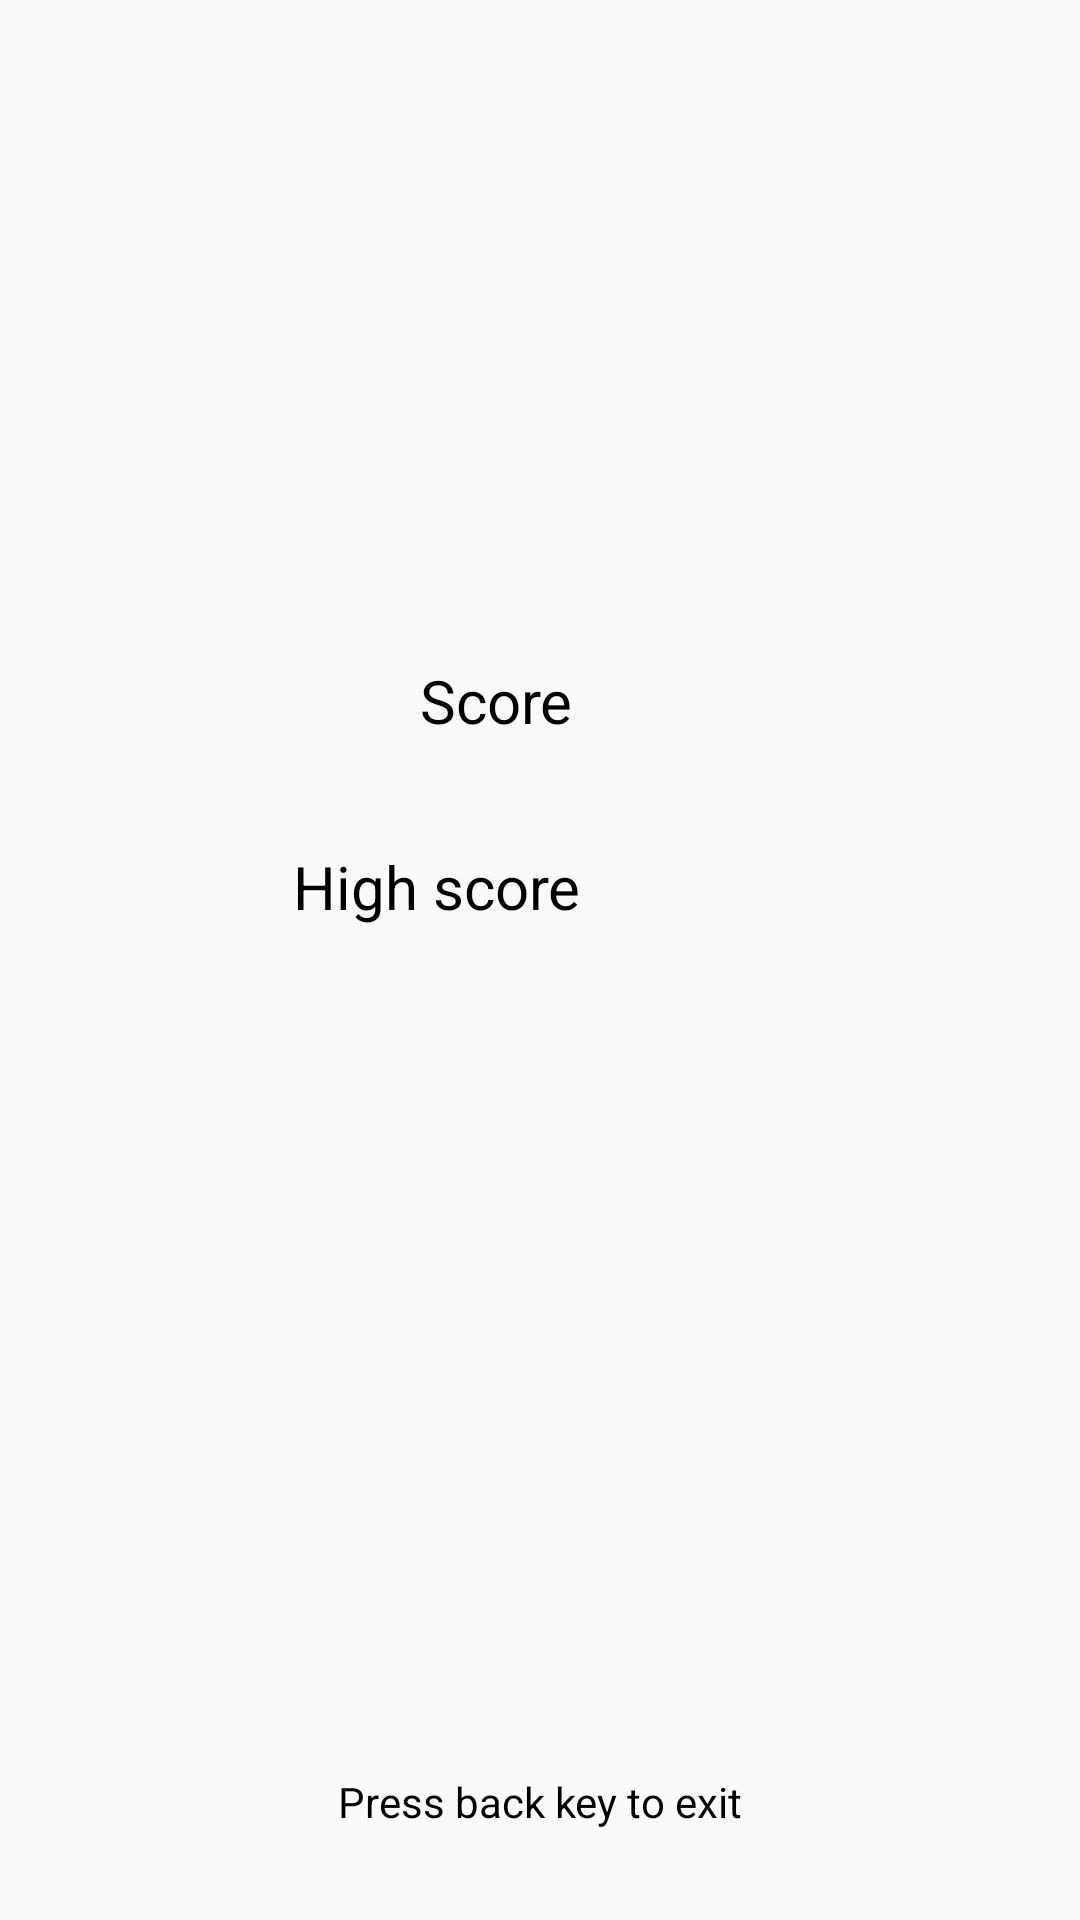

Layout XML and referenced resources for this Android screen:
<!-- AndroidManifest.xml: application theme AppTheme -->
<!-- res/layout/activity_anime_easy_end.xml -->
<?xml version="1.0" encoding="utf-8"?>
<android.support.constraint.ConstraintLayout xmlns:android="http://schemas.android.com/apk/res/android"
    xmlns:app="http://schemas.android.com/apk/res-auto"
    xmlns:tools="http://schemas.android.com/tools"
    android:layout_width="match_parent"
    android:layout_height="match_parent"
    tools:context=".AnimeEasyEnd">

    <TextView
        android:id="@+id/textView117"
        android:layout_width="wrap_content"
        android:layout_height="wrap_content"
        android:layout_marginStart="140dp"
        android:text="@string/score"
        android:textColor="@android:color/black"
        android:textSize="20sp"
        app:layout_constraintBaseline_toBaselineOf="@+id/fAEScore"
        app:layout_constraintStart_toStartOf="parent" />

    <TextView
        android:id="@+id/fAEScore"
        android:layout_width="wrap_content"
        android:layout_height="wrap_content"
        android:layout_marginStart="8dp"
        android:layout_marginTop="220dp"
        android:layout_marginEnd="120dp"
        android:text=""
        android:textColor="@android:color/black"

        android:textSize="20sp"
        app:layout_constraintEnd_toEndOf="parent"
        app:layout_constraintStart_toEndOf="@+id/textView117"
        app:layout_constraintTop_toTopOf="parent" />

    <TextView
        android:id="@+id/blinkView100"
        android:layout_width="wrap_content"
        android:layout_height="wrap_content"
        android:layout_marginStart="175dp"
        android:layout_marginEnd="175dp"
        android:layout_marginBottom="30dp"
        android:text="@string/pressBack"
        android:textColor="@android:color/black"
        app:layout_constraintBottom_toBottomOf="parent"
        app:layout_constraintEnd_toEndOf="parent"
        app:layout_constraintStart_toStartOf="parent" />

    <TextView
        android:id="@+id/textView11"
        android:layout_width="wrap_content"
        android:layout_height="wrap_content"
        android:layout_marginStart="100dp"
        android:layout_marginTop="35dp"
        android:text="@string/highscore"
        android:textColor="@android:color/black"
        android:textSize="20sp"
        app:layout_constraintEnd_toEndOf="@+id/textView117"
        app:layout_constraintStart_toStartOf="parent"
        app:layout_constraintTop_toBottomOf="@+id/textView117" />

    <TextView
        android:id="@+id/highscoreAE"
        android:layout_width="wrap_content"
        android:layout_height="wrap_content"
        android:layout_marginStart="8dp"
        android:layout_marginEnd="120dp"
        android:text=""
        android:textColor="@android:color/black"
        android:textSize="20sp"
        app:layout_constraintBaseline_toBaselineOf="@+id/textView11"
        app:layout_constraintEnd_toEndOf="parent"
        app:layout_constraintStart_toEndOf="@+id/textView11" />

</android.support.constraint.ConstraintLayout>
<!-- resources referenced by this layout -->
<resources>
  <string name="highscore">High score</string>
  <string name="pressBack">Press back key to exit</string>
  <string name="score">Score</string>
  <style name="AppTheme" parent="Theme.AppCompat.Light.DarkActionBar">
          
          <item name="colorPrimary">@color/colorPrimary</item>
          <item name="colorPrimaryDark">@color/colorPrimaryDark</item>
          <item name="colorAccent">@color/colorAccent</item>
      </style>
  <!-- not gathered from this repository: default colours our renderer supplied (Android Studio template values) -->
  <color name="colorPrimary">#FF6200EE</color>
  <color name="colorPrimaryDark">#FF3700B3</color>
  <color name="colorAccent">#FF03DAC5</color>
</resources>
